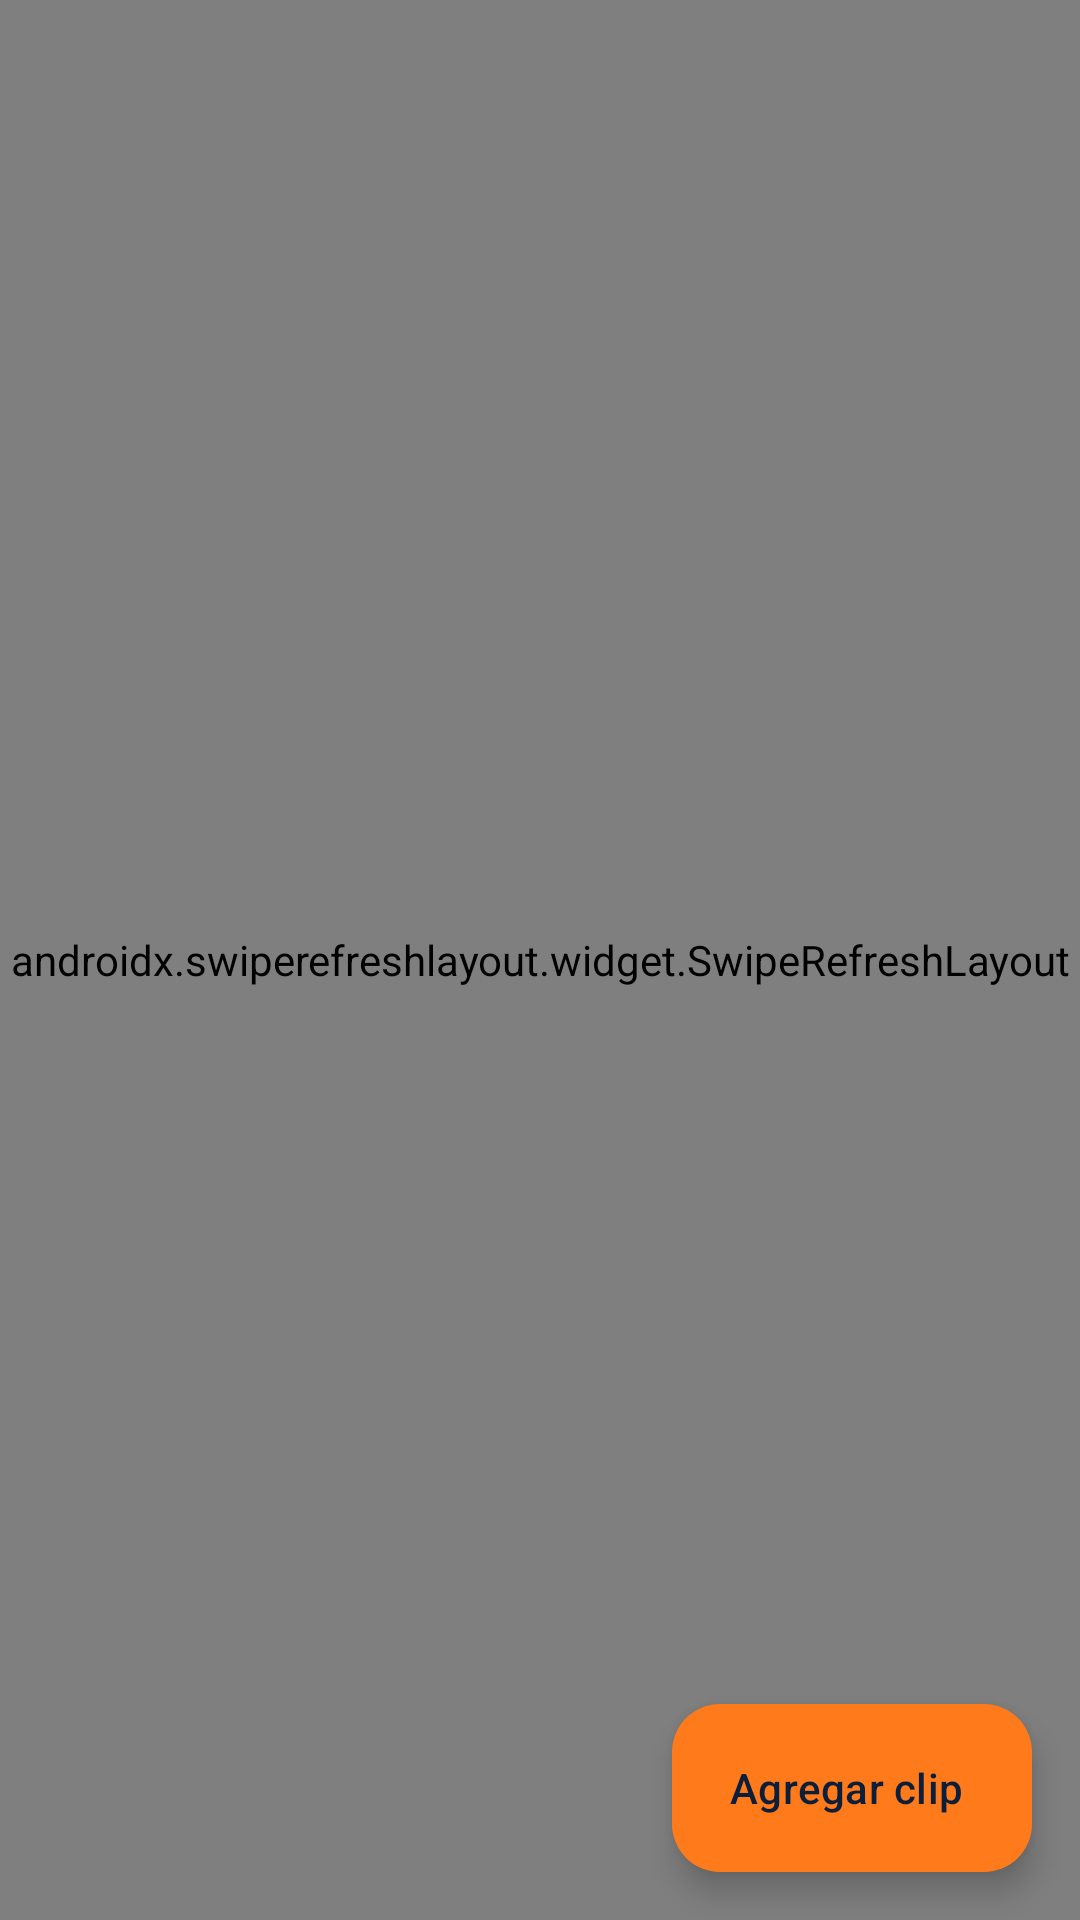

Produce the Android XML layout that renders to this screen, including the resource entries it uses.
<!-- AndroidManifest.xml: application theme Theme.Pulso -->
<!-- res/layout/fragment_galeria.xml -->
<?xml version="1.0" encoding="utf-8"?>
<androidx.coordinatorlayout.widget.CoordinatorLayout xmlns:android="http://schemas.android.com/apk/res/android"
    xmlns:app="http://schemas.android.com/apk/res-auto"
    android:layout_width="match_parent"
    android:layout_height="match_parent">

    <androidx.swiperefreshlayout.widget.SwipeRefreshLayout
        android:id="@+id/refrescar"
        android:layout_width="match_parent"
        android:layout_height="match_parent">

        <androidx.recyclerview.widget.RecyclerView
            android:id="@+id/grilla"
            android:layout_width="match_parent"
            android:layout_height="match_parent"
            android:clipToPadding="false"
            android:padding="8dp"
            android:paddingBottom="96dp" />
    </androidx.swiperefreshlayout.widget.SwipeRefreshLayout>

    <TextView
        android:id="@+id/vacio"
        android:layout_width="match_parent"
        android:layout_height="wrap_content"
        android:layout_gravity="center"
        android:gravity="center"
        android:padding="32dp"
        android:text="Todavía no hay flyers ni clips.\nDeslizá hacia abajo para sincronizar o agregá un clip."
        android:textColor="@color/claro_tenue"
        android:visibility="gone" />

    <com.google.android.material.floatingactionbutton.ExtendedFloatingActionButton
        android:id="@+id/btnAgregarClip"
        android:layout_width="wrap_content"
        android:layout_height="wrap_content"
        android:layout_gravity="bottom|end"
        android:layout_margin="16dp"
        android:text="@string/agregar_clip"
        android:textColor="@color/azul"
        app:backgroundTint="@color/naranja"
        app:icon="@drawable/ic_agregar"
        app:iconTint="@color/azul"
        app:shapeAppearanceOverlay="@style/Forma.Pulso" />
</androidx.coordinatorlayout.widget.CoordinatorLayout>
<!-- resources referenced by this layout -->
<resources>
  <color name="azul">#0B1F3A</color>
  <color name="claro_tenue">#A9B8CC</color>
  <color name="naranja">#FF7A1A</color>
  <string name="agregar_clip">Agregar clip</string>
  <style name="Forma.Pulso" parent="">
          <item name="cornerFamily">rounded</item>
          <item name="cornerSize">16dp</item>
      </style>
  <style name="Theme.Pulso" parent="Theme.Material3.Dark.NoActionBar">
          <item name="colorPrimary">@color/naranja</item>
          <item name="colorOnPrimary">@color/azul</item>
          <item name="colorPrimaryContainer">@color/naranja</item>
          <item name="colorOnPrimaryContainer">@color/azul</item>
          <item name="colorSecondary">@color/naranja</item>
          <item name="colorOnSecondary">@color/azul</item>
          <item name="colorSecondaryContainer">@color/azul_borde</item>
          <item name="colorOnSecondaryContainer">@color/claro</item>
          <item name="android:colorBackground">@color/azul</item>
          <item name="colorOnBackground">@color/claro</item>
          <item name="colorSurface">@color/azul</item>
          <item name="colorOnSurface">@color/claro</item>
          <item name="colorOnSurfaceVariant">@color/claro_tenue</item>
          <item name="colorSurfaceContainer">@color/azul_tarjeta</item>
          <item name="colorSurfaceContainerLow">@color/azul_tarjeta</item>
          <item name="colorSurfaceContainerHigh">@color/azul_tarjeta</item>
          <item name="colorSurfaceContainerHighest">@color/azul_tarjeta</item>
          <item name="colorOutline">@color/azul_borde</item>
          <item name="android:textColorPrimary">@color/claro</item>
          <item name="android:textColorSecondary">@color/claro_tenue</item>
          <item name="android:statusBarColor">@color/azul</item>
          <item name="android:navigationBarColor">@color/azul</item>
          <item name="shapeAppearanceCornerSmall">@style/Forma.Pulso</item>
          <item name="shapeAppearanceCornerMedium">@style/Forma.Pulso</item>
          <item name="shapeAppearanceCornerLarge">@style/Forma.Pulso</item>
          <item name="shapeAppearanceSmallComponent">@style/Forma.Pulso</item>
          <item name="shapeAppearanceMediumComponent">@style/Forma.Pulso</item>
          <item name="shapeAppearanceLargeComponent">@style/Forma.Pulso</item>
      </style>
  <color name="azul_borde">#24477A</color>
  <color name="claro">#F4F7FB</color>
  <color name="azul_tarjeta">#14305A</color>
</resources>
